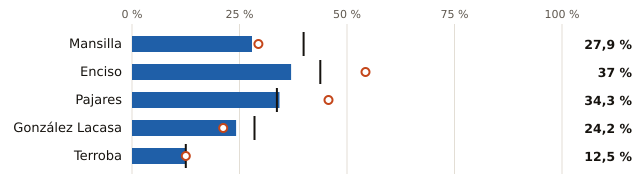

The file beside this chart, header and first rows:
embalse, pct, pct_hace_1_anio, pct_media_10_anios, vol_hm3, capacidad_hm3
Mansilla, 27.9, 29.4, 39.9, 19.0, 68.0
Enciso, 37.0, 54.3, 43.8, 17.0, 46.0
Pajares, 34.3, 45.7, 33.7, 12.0, 35.0
González Lacasa, 24.2, 21.2, 28.5, 8.0, 33.0
Terroba, 12.5, 12.5, 12.5, 1.0, 8.0
